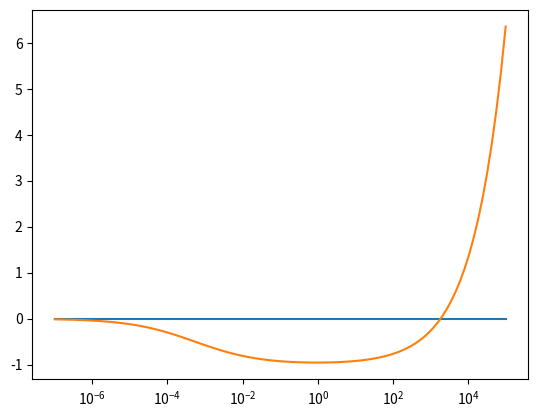

This figure's Python source:
import numpy as np
import scipy as sp
from scipy.optimize import bisect
import matplotlib.pyplot as plt
Theta = np.logspace(-7,5,100)
mu = 43
z = 1

def COML(Phi,mu,Theta,z):
    return Phi + (mu*np.sqrt(Theta)/z)*(1+Phi)*np.exp(Phi) - (Theta/z)
def Phi_solve(mu,Theta,z):
    return bisect(COML,-10,10,args = (mu,Theta,z))
def Phi_sol(mu,Theta,z):
    return (Theta - mu*np.sqrt(Theta))/(z+mu*np.sqrt(Theta))
print(Phi_solve(43,0,1))
Phi_a = np.ones(len(Theta))
for i in range(len(Theta)):
    Phi_a[i] *= Phi_sol(mu,Theta[i],z)

plt.plot(Theta,np.zeros(len(Theta)))
plt.plot(Theta,Phi_a)
plt.xscale('log')
plt.show()